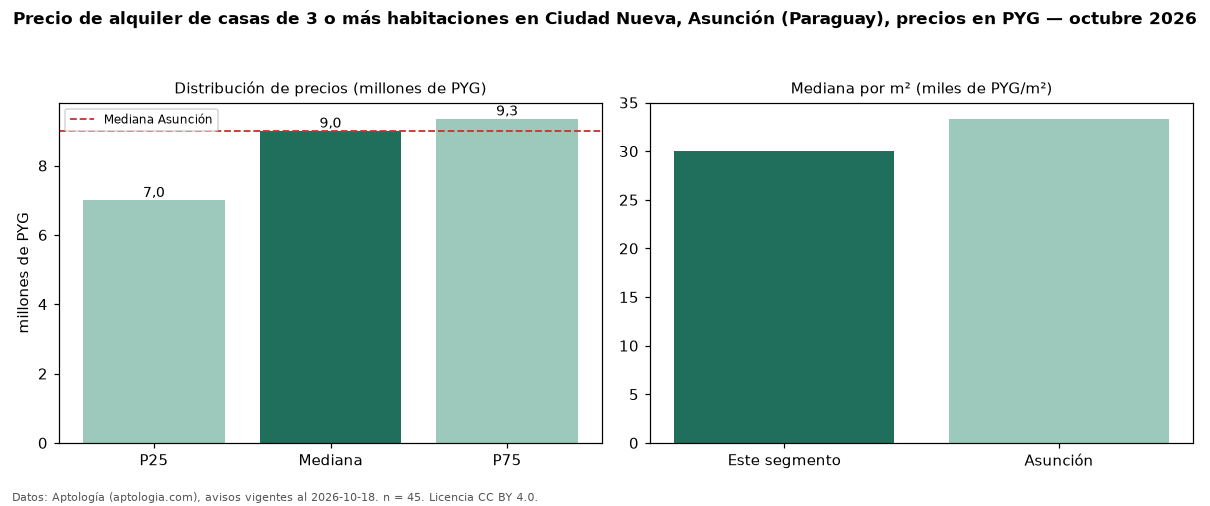

Data behind this chart, as committed beside it:
seccion, metrica, valor, moneda, n
precio, p25, 7000000, PYG, 45
precio, mediana, 9000000, PYG, 45
precio, p75, 9350000, PYG, 45
precio, minimo, 5000000, PYG, 45
precio, maximo, 15000000, PYG, 45
m2, mediana_precio_m2, 30000, PYG, 34
m2, area_mediana_m2, 300.0, m2, 34
banos, mediana_banos, 3.0, , 
parqueadero, pct_con_parqueadero, 100.0, %, 31
habitaciones, 3+, 9000000, PYG, 45
ciudad, mediana_ciudad_referencia, 9000000, PYG, 
ciudad, mediana_m2_ciudad, 33333, PYG, 
fuente, fecha_datos, 2026-10-18, , 
fuente, atribucion, https://www.aptologia.com/py/alquiler/as…, , 
fuente, licencia, CC BY 4.0, , 
